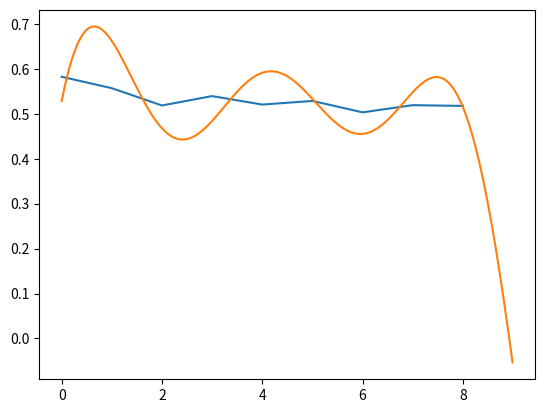

Python code for this plot:
# --*-- coding:utf-8 --*--
# [redacted]
# @contact: [email redacted]
# @file: trigono_curve_fit.py
# @time: 2020/8/27 23:34
# @desc:

import matplotlib.pyplot as plt

import numpy as np


class TrigonometricCurveFit:
    """
    三角函数拟合曲线
    """

    def __init__(self):
        self.size = None
        self.ws1 = None
        self.ws2 = None
        self.bs1 = None
        self.wc1 = None
        self.wc2 = None
        self.bc1 = None
        self.bias = None

    def fit(self, source):
        """
        返回拟合后的曲线
        :return:
        """
        return [self._tri(x) for x in source]

    def build(self, pi_list):
        """
        构建表达式，pi list=[1, 2, 3, ... 1/2, 1/4, ...] etc
        :param pi_list:
        :return:
        """
        self.size = len(pi_list)
        self.ws1 = [np.random.rand() for i in range(self.size)]
        self.ws2 = [np.random.rand() for i in range(self.size)]
        self.bs1 = [np.random.rand() for i in range(self.size)]
        self.wc1 = [np.random.rand() for i in range(self.size)]
        self.wc2 = [np.random.rand() for i in range(self.size)]
        self.bc1 = [np.random.rand() for i in range(self.size)]
        self.bias = np.random.rand()

    def optimize(self, x_list, y_list, iter_nums=100, lr=0.005):
        """
        使用最小二乘法优化
        :return:
        """
        for it in range(iter_nums):
            d_ws1 = [0 for i in range(self.size)]
            d_ws2 = [0 for i in range(self.size)]
            d_bs1 = [0 for i in range(self.size)]
            d_wc1 = [0 for i in range(self.size)]
            d_wc2 = [0 for i in range(self.size)]
            d_bc1 = [0 for i in range(self.size)]
            loss = 0
            for x, y in zip(x_list, y_list):
                p = self._tri(x)
                loss += (p - y) ** 2
                d = 2 * (p - y)
                d_ws1 = [np.cos(self.ws1[i] * x + self.bs1[i]) * self.ws2[i] * x for i in range(self.size)]
                d_ws2 = [np.sin(self.ws1[i] * x + self.bs1[i]) for i in range(self.size)]
                d_bs1 = [np.cos(self.ws1[i] * x + self.bs1[i]) * self.ws2[i] for i in range(self.size)]
                d_wc1 = [np.sin(self.wc1[i] * x + self.bc1[i]) * self.wc2[i] * x * -1 for i in range(self.size)]
                d_wc2 = [np.cos(self.wc1[i] * x + self.bc1[i]) for i in range(self.size)]
                d_bc1 = [np.sin(self.wc1[i] * x + self.bc1[i]) * self.ws2[i] * -1 for i in range(self.size)]
                self.ws1 = [self.ws1[i] - lr * d * d_ws1[i] for i in range(self.size)]
                self.ws2 = [self.ws2[i] - lr * d * d_ws2[i] for i in range(self.size)]
                self.bs1 = [self.bs1[i] - lr * d * d_bs1[i] for i in range(self.size)]
                self.wc1 = [self.wc1[i] - lr * d * d_wc1[i] for i in range(self.size)]
                self.wc2 = [self.wc2[i] - lr * d * d_wc2[i] for i in range(self.size)]
                self.bc1 = [self.bc1[i] - lr * d * d_bc1[i] for i in range(self.size)]
                self.bias = self.bias - lr * d
            print('%s current loss: %s' % (it, loss / self.size))

    def inspect(self):
        print('---------- params ----------')
        for i in range(self.size):
            print('%s·Sin(%s·x + %s) + %s·Cos(%s·x + %s)' % (round(self.ws2[i], 4), round(self.ws1[i], 4), round(self.bs1[i], 4), round(self.wc2[i], 4), round(self.wc1[i], 4), round(self.bc1[i], 4)))

    def _tri(self, x):
        y = sum([self.ws2[i] * np.sin(self.ws1[i] * x + self.bs1[i]) + self.wc2[i] * np.cos(self.wc1[i] * x + self.bc1[i]) for i in range(self.size)]) + self.bias
        return y


if __name__ == '__main__':
    tri = TrigonometricCurveFit()
    par = [1. / i for i in range(1, 32)]
    y = [0.5825, 0.5571, 0.5186, 0.5395, 0.5206, 0.5287, 0.5033, 0.5193, 0.5176]
    y = y * 1
    x = [i for i in range(len(y))]
    r = [i / 100. for i in range(len(x) * 100)]
    # s = [e - len(x) for e in r] + r + [e + len(x) for e in r]
    s = r
    tri.build(par)
    tri.optimize(x, y, iter_nums=1000, lr=0.001)
    tri.inspect()
    t = tri.fit(s)
    plt.plot(x, y)
    plt.plot(s, t)
    plt.show()
